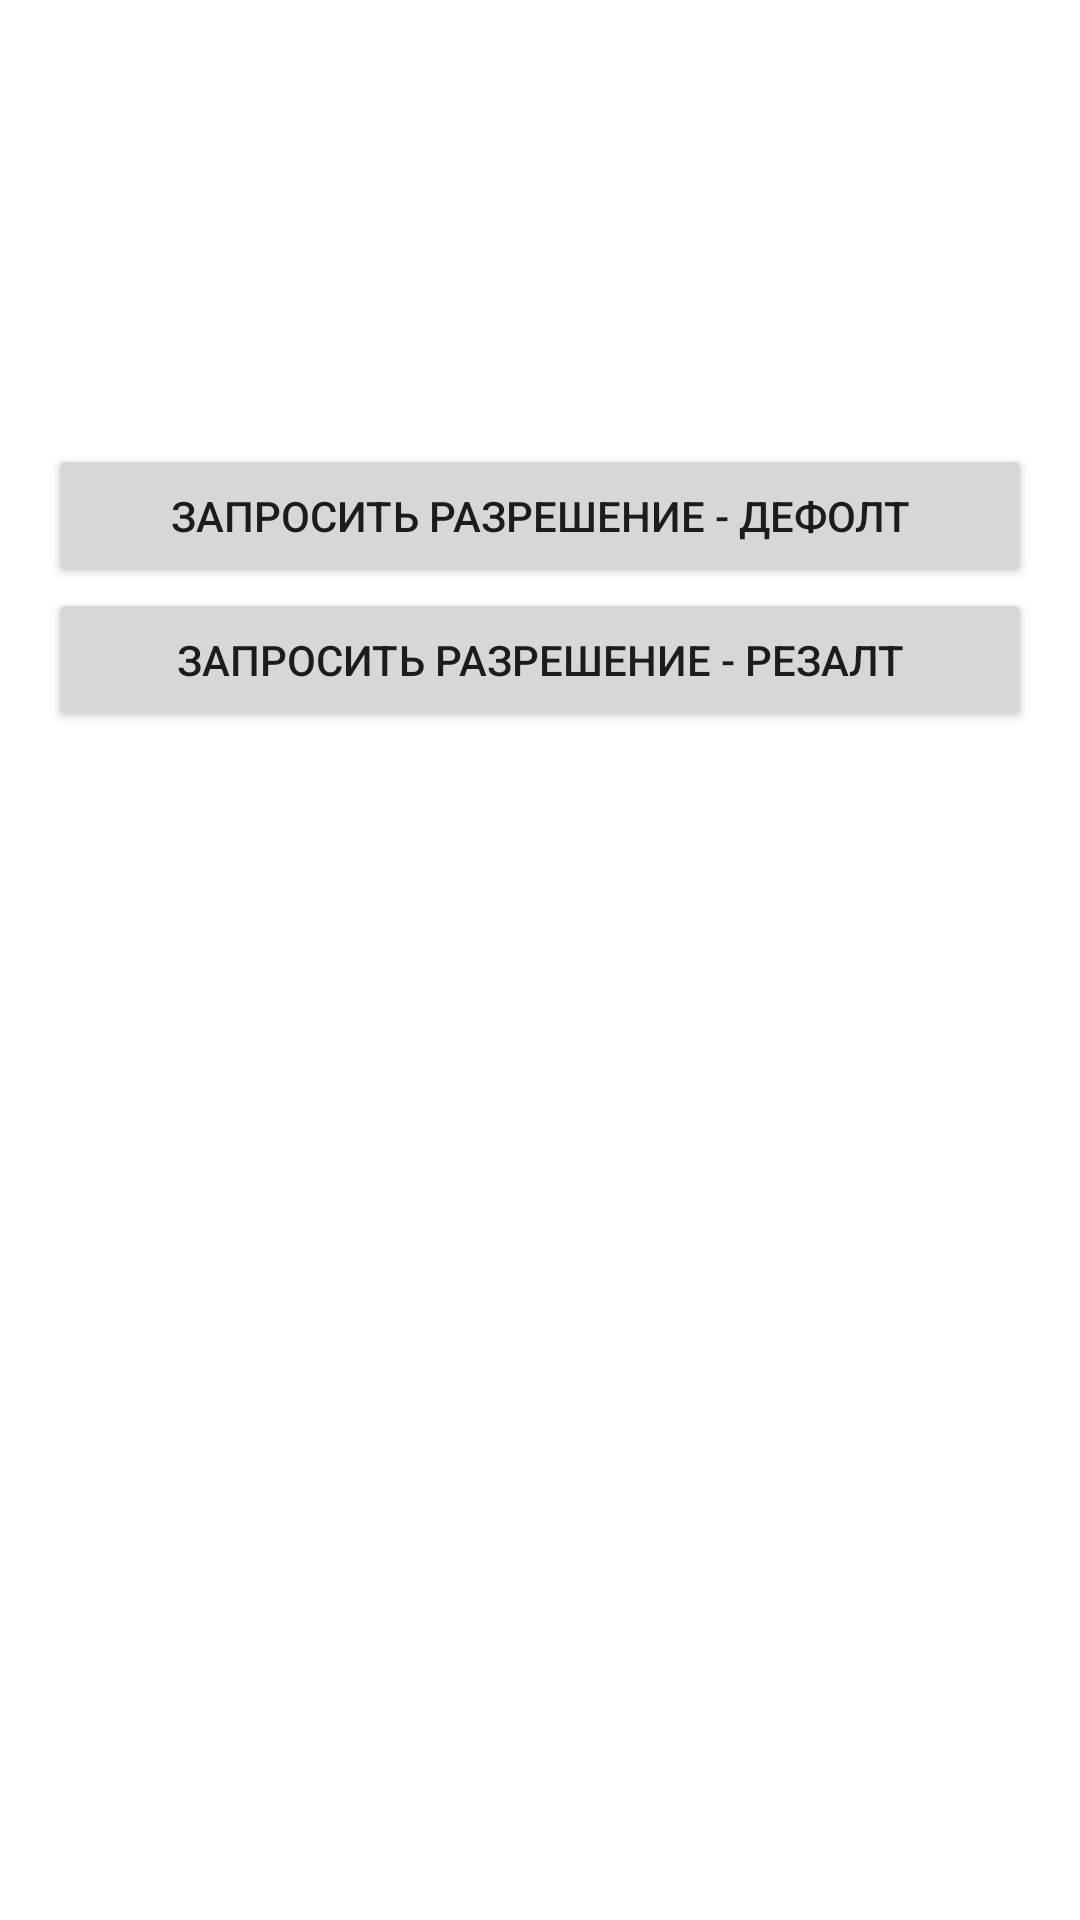

The Android layout XML behind this screen, and the referenced resources:
<!-- AndroidManifest.xml: application theme Theme.ITISAndroidInception_22 -->
<!-- res/layout/fragment_request_permission.xml -->
<?xml version="1.0" encoding="utf-8"?>
<androidx.constraintlayout.widget.ConstraintLayout xmlns:android="http://schemas.android.com/apk/res/android"
    xmlns:app="http://schemas.android.com/apk/res-auto"
    android:layout_width="match_parent"
    android:layout_height="match_parent">

    <androidx.appcompat.widget.AppCompatButton
        android:id="@+id/request_permission_old_way_btn"
        android:layout_width="0dp"
        android:layout_height="wrap_content"
        android:layout_marginHorizontal="16dp"
        android:text="Запросить разрешение - дефолт"
        app:layout_constraintBottom_toBottomOf="parent"
        app:layout_constraintEnd_toEndOf="parent"
        app:layout_constraintStart_toStartOf="parent"
        app:layout_constraintTop_toTopOf="parent"
        app:layout_constraintVertical_bias=".25"/>

    <androidx.appcompat.widget.AppCompatButton
        android:id="@+id/request_permission_new_way_btn"
        android:layout_width="0dp"
        android:layout_height="wrap_content"
        android:layout_marginHorizontal="16dp"
        android:text="Запросить разрешение - резалт"
        app:layout_constraintEnd_toEndOf="parent"
        app:layout_constraintStart_toStartOf="parent"
        app:layout_constraintTop_toBottomOf="@id/request_permission_old_way_btn" />

</androidx.constraintlayout.widget.ConstraintLayout>
<!-- resources referenced by this layout -->
<resources>
  <style name="Theme.ITISAndroidInception_22" parent="Theme.MaterialComponents.DayNight.NoActionBar">
          
          <item name="colorPrimary">@color/purple_500</item>
          <item name="colorPrimaryVariant">@color/purple_700</item>
          <item name="colorOnPrimary">@color/white</item>
          
          <item name="colorSecondary">@color/teal_200</item>
          <item name="colorSecondaryVariant">@color/teal_700</item>
          <item name="colorOnSecondary">@color/black</item>
          
          <item name="android:statusBarColor" tools:targetApi="l">?attr/colorPrimaryVariant</item>
          
      </style>
  <color name="purple_500">#FF6200EE</color>
  <color name="purple_700">#FF3700B3</color>
  <color name="white">#FFFFFFFF</color>
  <color name="teal_200">#FF03DAC5</color>
  <color name="teal_700">#FF018786</color>
  <color name="black">#FF000000</color>
</resources>
